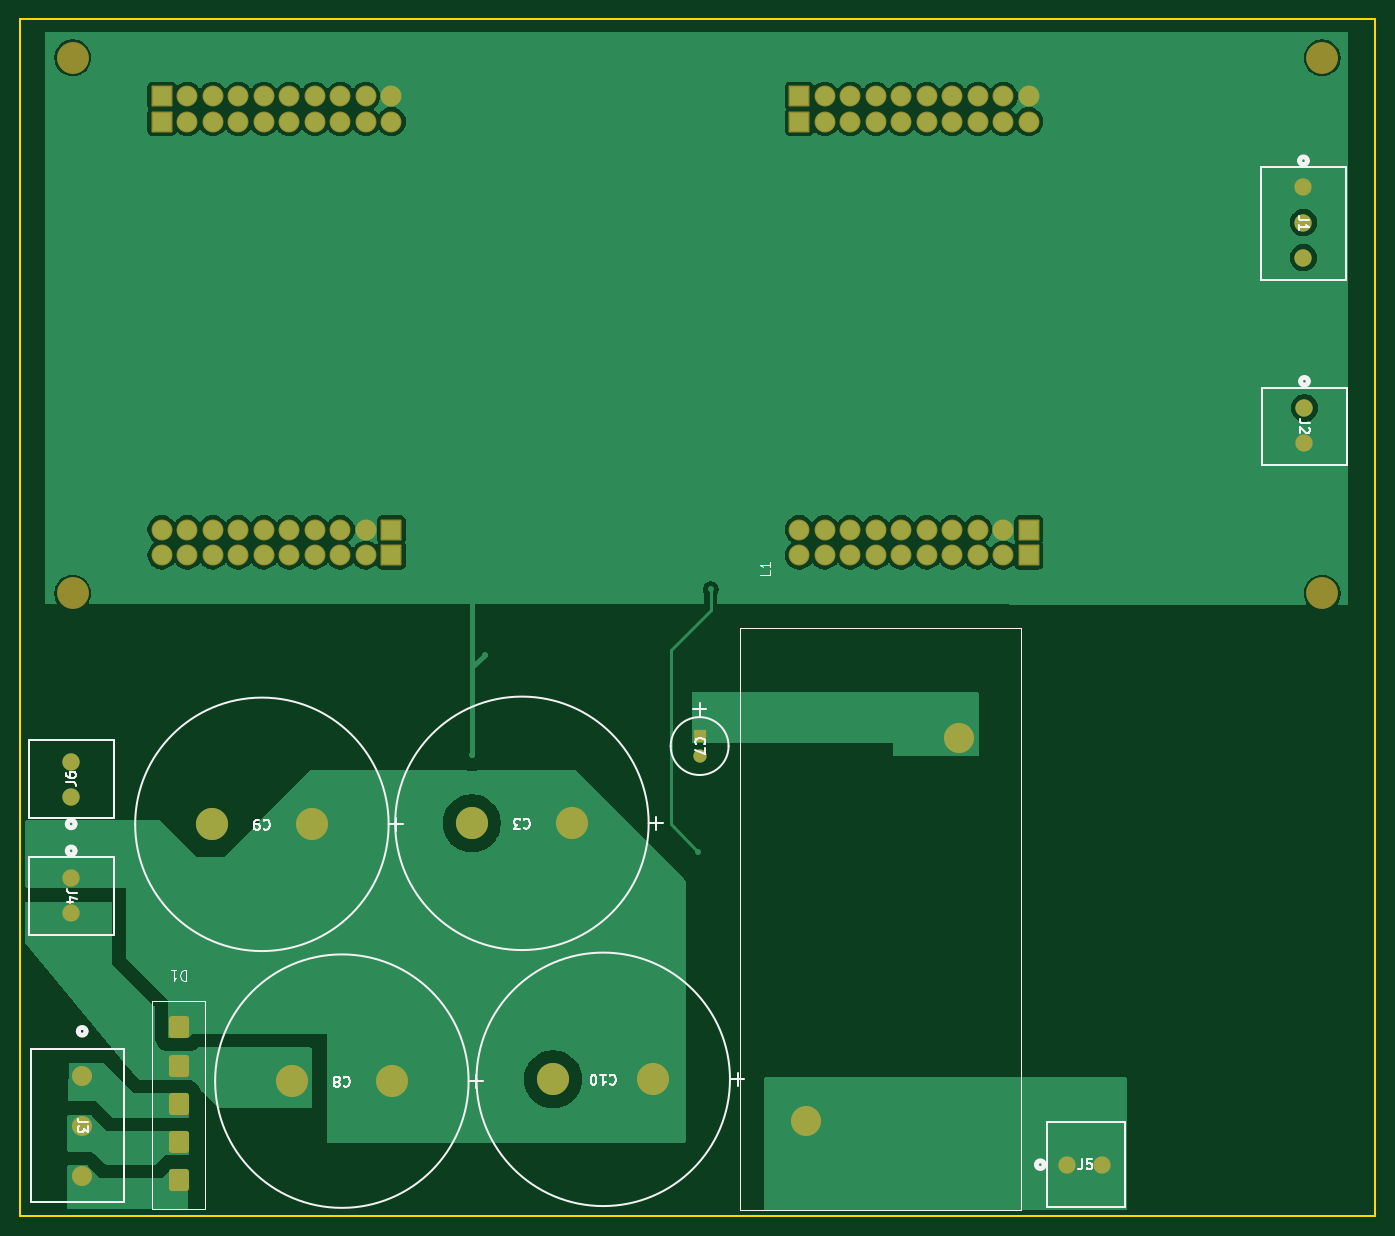
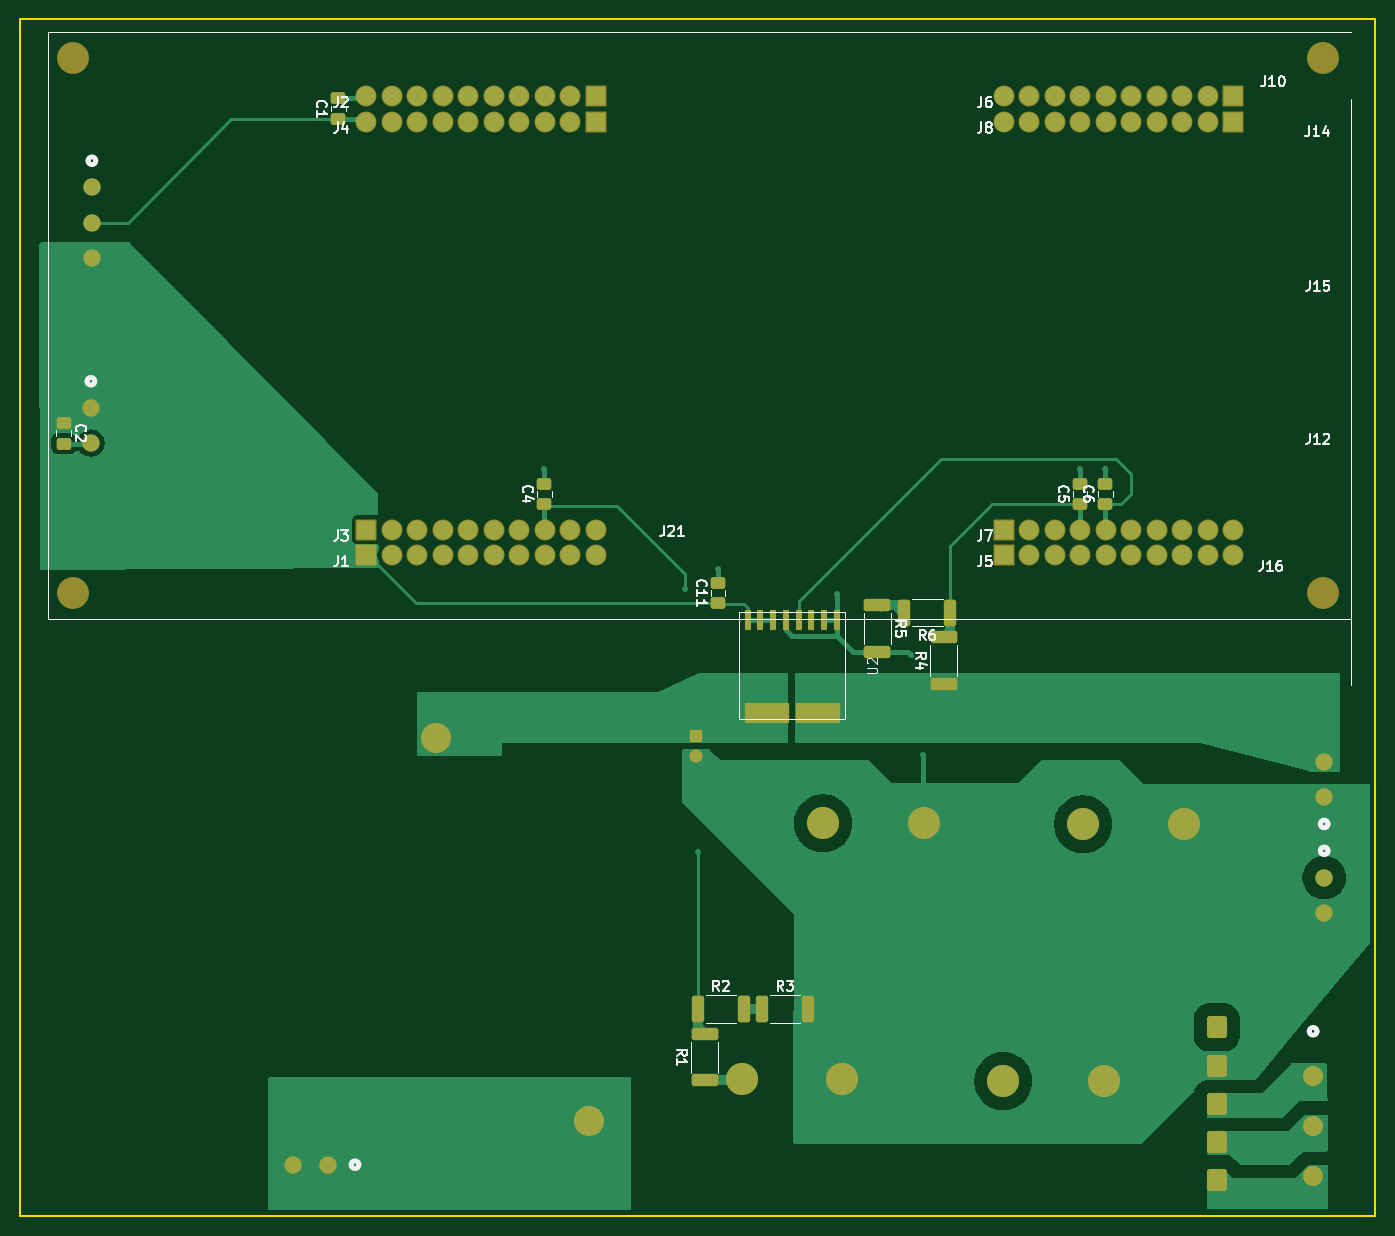
Circuit board: 9 layer files. Board 135.0 x 119.2 mm.
- bottom_copper: Build-B_Cu.gbl (46730 bytes)
- bottom_mask: Build-B_Mask.gbs (6604 bytes)
- paste: Build-B_Paste.gbp (2968 bytes)
- bottom_silk: Build-B_Silkscreen.gbo (33163 bytes)
- outline: Build-Edge_Cuts.gm1 (604 bytes)
- top_copper: Build-F_Cu.gtl (98433 bytes)
- top_mask: Build-F_Mask.gts (4631 bytes)
- paste: Build-F_Paste.gtp (450 bytes)
- top_silk: Build-F_Silkscreen.gto (19247 bytes)

=== bottom_copper: Build-B_Cu.gbl (46730 bytes, source omitted) ===
=== bottom_mask: Build-B_Mask.gbs (6604 bytes, source omitted) ===
=== paste: Build-B_Paste.gbp (2968 bytes, source withheld) ===
=== bottom_silk: Build-B_Silkscreen.gbo (33163 bytes, source omitted) ===
=== outline: Build-Edge_Cuts.gm1 ===
%TF.GenerationSoftware,KiCad,Pcbnew,10.0.5*%
%TF.CreationDate,2026-10-22T12:14:24-04:00*%
%TF.ProjectId,Build,4275696c-642e-46b6-9963-61645f706362,rev?*%
%TF.SameCoordinates,Original*%
%TF.FileFunction,Profile,NP*%
%FSLAX46Y46*%
G04 Gerber Fmt 4.6, Leading zero omitted, Abs format (unit mm)*
G04 Created by KiCad (PCBNEW 10.0.5) date 2026-10-22 12:14:24*
%MOMM*%
%LPD*%
G01*
G04 APERTURE LIST*
%TA.AperFunction,Profile*%
%ADD10C,0.200000*%
%TD*%
G04 APERTURE END LIST*
D10*
X83700000Y-26700000D02*
X218700000Y-26700000D01*
X218700000Y-145900000D01*
X83700000Y-145900000D01*
X83700000Y-26700000D01*
M02*

=== top_copper: Build-F_Cu.gtl (98433 bytes, source omitted) ===
=== top_mask: Build-F_Mask.gts ===
%TF.GenerationSoftware,KiCad,Pcbnew,10.0.5*%
%TF.CreationDate,2026-10-22T12:14:23-04:00*%
%TF.ProjectId,Build,4275696c-642e-46b6-9963-61645f706362,rev?*%
%TF.SameCoordinates,Original*%
%TF.FileFunction,Soldermask,Top*%
%TF.FilePolarity,Negative*%
%FSLAX46Y46*%
G04 Gerber Fmt 4.6, Leading zero omitted, Abs format (unit mm)*
G04 Created by KiCad (PCBNEW 10.0.5) date 2026-10-22 12:14:23*
%MOMM*%
%LPD*%
G01*
G04 APERTURE LIST*
G04 Aperture macros list*
%AMRoundRect*
0 Rectangle with rounded corners*
0 $1 Rounding radius*
0 $2 $3 $4 $5 $6 $7 $8 $9 X,Y pos of 4 corners*
0 Add a 4 corners polygon primitive as box body*
4,1,4,$2,$3,$4,$5,$6,$7,$8,$9,$2,$3,0*
0 Add four circle primitives for the rounded corners*
1,1,$1+$1,$2,$3*
1,1,$1+$1,$4,$5*
1,1,$1+$1,$6,$7*
1,1,$1+$1,$8,$9*
0 Add four rect primitives between the rounded corners*
20,1,$1+$1,$2,$3,$4,$5,0*
20,1,$1+$1,$4,$5,$6,$7,0*
20,1,$1+$1,$6,$7,$8,$9,0*
20,1,$1+$1,$8,$9,$2,$3,0*%
G04 Aperture macros list end*
%ADD10C,1.727200*%
%ADD11RoundRect,0.300000X0.700000X0.800000X-0.700000X0.800000X-0.700000X-0.800000X0.700000X-0.800000X0*%
%ADD12R,1.320800X1.320800*%
%ADD13C,1.320800*%
%ADD14C,3.200000*%
%ADD15C,2.000000*%
%ADD16C,3.000000*%
%ADD17C,3.175000*%
%ADD18RoundRect,0.102000X0.939800X0.939800X-0.939800X0.939800X-0.939800X-0.939800X0.939800X-0.939800X0*%
%ADD19C,2.083600*%
G04 APERTURE END LIST*
D10*
%TO.C,J6*%
X88800000Y-104200001D03*
X88800000Y-100700000D03*
%TD*%
D11*
%TO.C,D1*%
X99500000Y-127120358D03*
X99500000Y-130930358D03*
X99500000Y-134740358D03*
X99500000Y-138550358D03*
X99500000Y-142360358D03*
%TD*%
D10*
%TO.C,J5*%
X187999999Y-140800000D03*
X191500000Y-140800000D03*
%TD*%
%TO.C,J2*%
X211646250Y-65428749D03*
X211646250Y-68928750D03*
%TD*%
D12*
%TO.C,C7*%
X151400000Y-98100000D03*
D13*
X151400000Y-100106600D03*
%TD*%
D10*
%TO.C,J1*%
X211546252Y-43462150D03*
X211546252Y-46962151D03*
X211546252Y-50462151D03*
%TD*%
D14*
%TO.C,C8*%
X120764715Y-132478987D03*
X110764715Y-132478987D03*
%TD*%
D15*
%TO.C,J3*%
X89900000Y-131920358D03*
X89900000Y-136920358D03*
X89900000Y-141920358D03*
%TD*%
D16*
%TO.C,L1*%
X161990000Y-136400000D03*
X177230000Y-98300000D03*
%TD*%
D10*
%TO.C,J4*%
X88800000Y-112200000D03*
X88800000Y-115700001D03*
%TD*%
D14*
%TO.C,C10*%
X146800000Y-132300000D03*
X136800000Y-132300000D03*
%TD*%
%TO.C,C9*%
X112800000Y-106900000D03*
X102800000Y-106900000D03*
%TD*%
%TO.C,C3*%
X138700000Y-106800000D03*
X128700000Y-106800000D03*
%TD*%
D17*
%TO.C,U1*%
X213410000Y-83890000D03*
X213410000Y-30550000D03*
X88950000Y-83890000D03*
X88950000Y-30550000D03*
D18*
X184200000Y-80080000D03*
D19*
X181660000Y-80080000D03*
X179120000Y-80080000D03*
X176580000Y-80080000D03*
X174040000Y-80080000D03*
X171500000Y-80080000D03*
X168960000Y-80080000D03*
X166420000Y-80080000D03*
X163880000Y-80080000D03*
X161340000Y-80080000D03*
D18*
X161340000Y-34360000D03*
D19*
X163880000Y-34360000D03*
X166420000Y-34360000D03*
X168960000Y-34360000D03*
X171500000Y-34360000D03*
X174040000Y-34360000D03*
X176580000Y-34360000D03*
X179120000Y-34360000D03*
X181660000Y-34360000D03*
X184200000Y-34360000D03*
D18*
X184200000Y-77540000D03*
D19*
X181660000Y-77540000D03*
X179120000Y-77540000D03*
X176580000Y-77540000D03*
X174040000Y-77540000D03*
X171500000Y-77540000D03*
X168960000Y-77540000D03*
X166420000Y-77540000D03*
X163880000Y-77540000D03*
X161340000Y-77540000D03*
D18*
X161340000Y-36900000D03*
D19*
X163880000Y-36900000D03*
X166420000Y-36900000D03*
X168960000Y-36900000D03*
X171500000Y-36900000D03*
X174040000Y-36900000D03*
X176580000Y-36900000D03*
X179120000Y-36900000D03*
X181660000Y-36900000D03*
X184200000Y-36900000D03*
D18*
X120700000Y-80080000D03*
D19*
X118160000Y-80080000D03*
X115620000Y-80080000D03*
X113080000Y-80080000D03*
X110540000Y-80080000D03*
X108000000Y-80080000D03*
X105460000Y-80080000D03*
X102920000Y-80080000D03*
X100380000Y-80080000D03*
X97840000Y-80080000D03*
D18*
X97840000Y-34360000D03*
D19*
X100380000Y-34360000D03*
X102920000Y-34360000D03*
X105460000Y-34360000D03*
X108000000Y-34360000D03*
X110540000Y-34360000D03*
X113080000Y-34360000D03*
X115620000Y-34360000D03*
X118160000Y-34360000D03*
X120700000Y-34360000D03*
D18*
X120700000Y-77540000D03*
D19*
X118160000Y-77540000D03*
X115620000Y-77540000D03*
X113080000Y-77540000D03*
X110540000Y-77540000D03*
X108000000Y-77540000D03*
X105460000Y-77540000D03*
X102920000Y-77540000D03*
X100380000Y-77540000D03*
X97840000Y-77540000D03*
D18*
X97840000Y-36900000D03*
D19*
X100380000Y-36900000D03*
X102920000Y-36900000D03*
X105460000Y-36900000D03*
X108000000Y-36900000D03*
X110540000Y-36900000D03*
X113080000Y-36900000D03*
X115620000Y-36900000D03*
X118160000Y-36900000D03*
X120700000Y-36900000D03*
%TD*%
M02*

=== paste: Build-F_Paste.gtp ===
%TF.GenerationSoftware,KiCad,Pcbnew,10.0.5*%
%TF.CreationDate,2026-10-22T12:14:23-04:00*%
%TF.ProjectId,Build,4275696c-642e-46b6-9963-61645f706362,rev?*%
%TF.SameCoordinates,Original*%
%TF.FileFunction,Paste,Top*%
%TF.FilePolarity,Positive*%
%FSLAX46Y46*%
G04 Gerber Fmt 4.6, Leading zero omitted, Abs format (unit mm)*
G04 Created by KiCad (PCBNEW 10.0.5) date 2026-10-22 12:14:23*
%MOMM*%
%LPD*%
G01*
G04 APERTURE LIST*
G04 APERTURE END LIST*
M02*

=== top_silk: Build-F_Silkscreen.gto (19247 bytes, source omitted) ===
